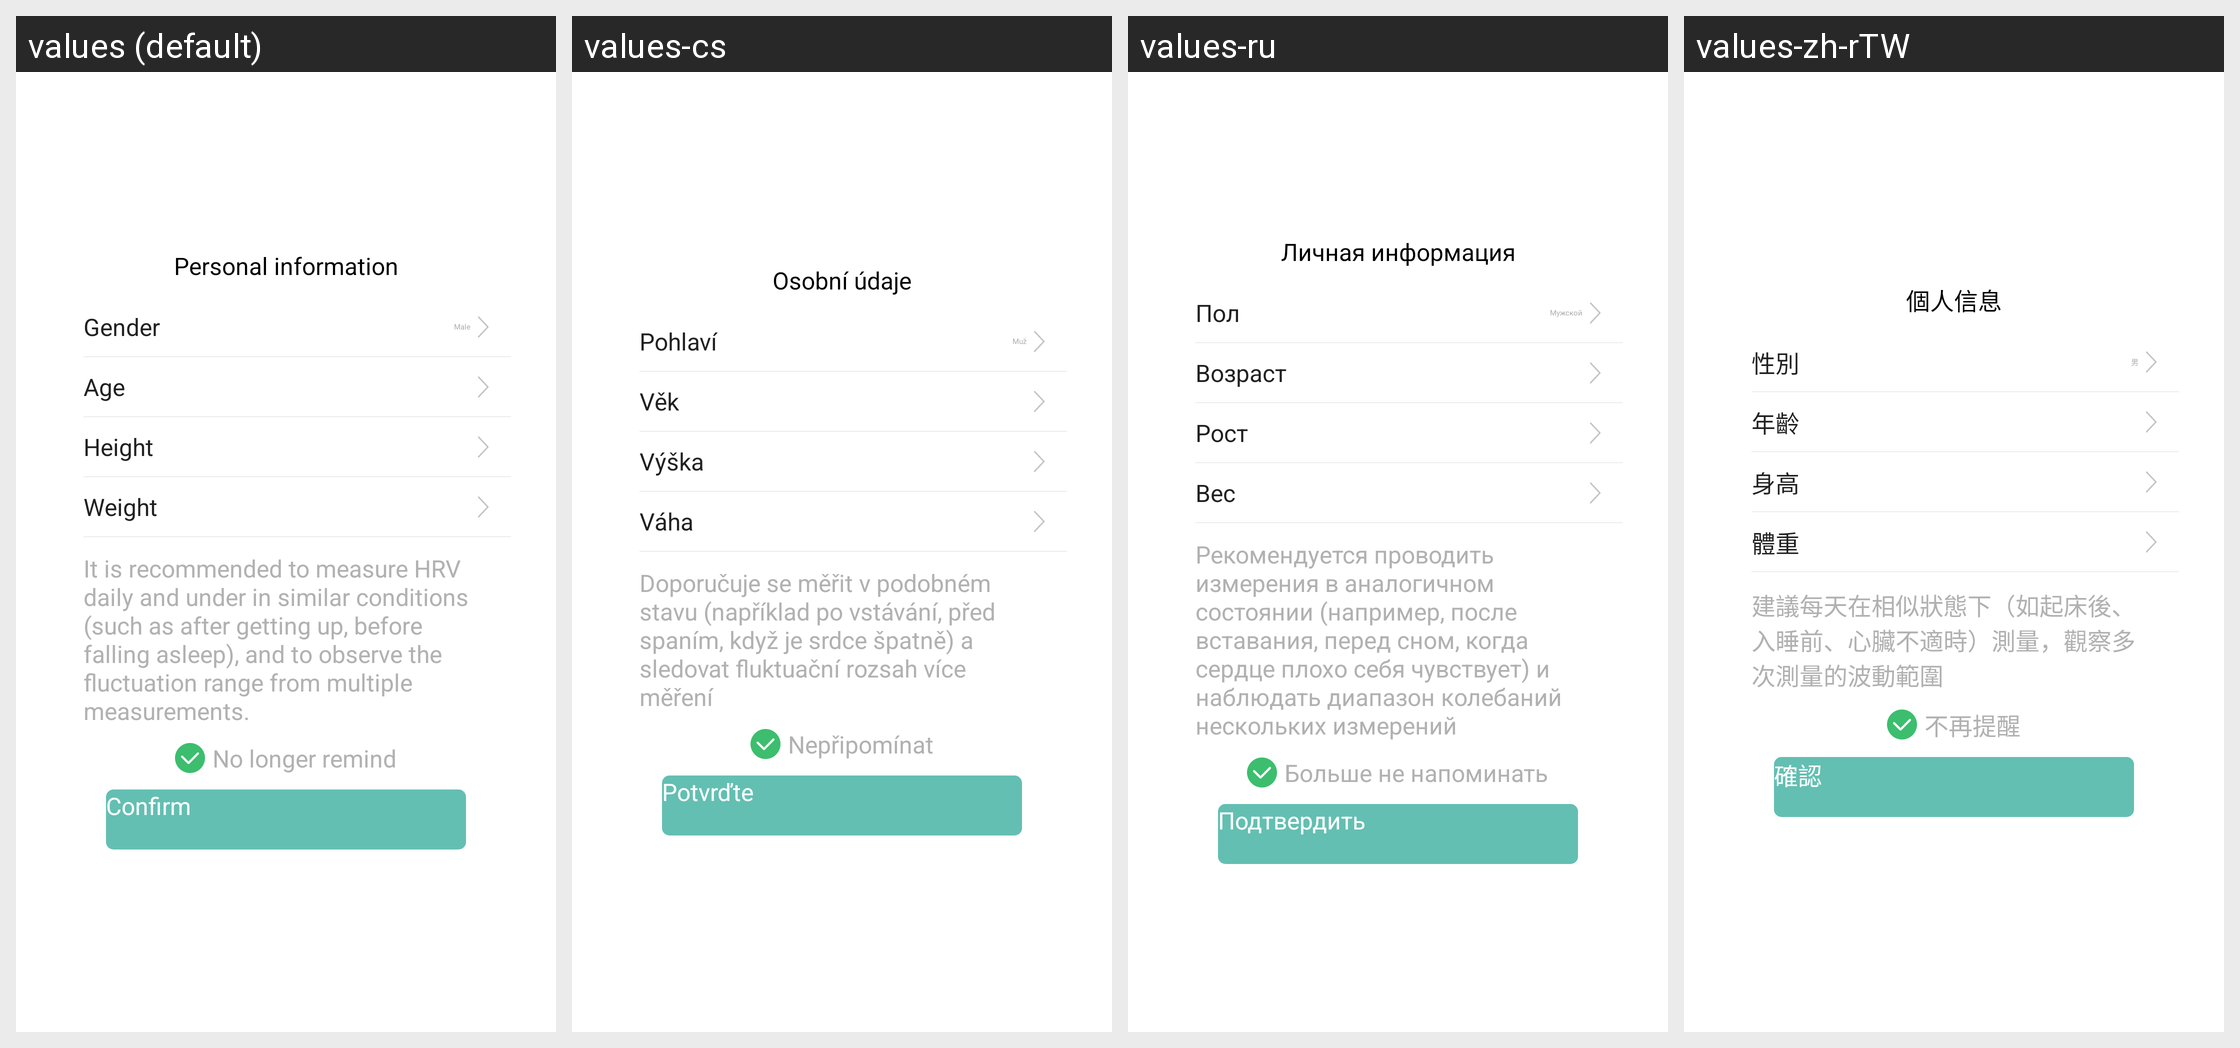

For this localized Android screen grid, give each drawn string resource with its value in every locale shown.
Android screen res/layout/ecg_information_confirm_dialog.xml rendered under 4 locales, left to right: values (default), values-cs, values-ru, values-zh-rTW. Device: Nexus 5 (rendered at 1080×1920; each locale shown at half size, 540×960, under a caption strip naming it); theme AppTheme.
Other locales in the repository, not shown: values-af, values-am, values-ar, values-az, values-be, values-bg, values-bn, values-bs, values-ca, values-da, values-de, values-el, values-en-rGB, values-es, values-es-rUS, values-et, values-eu, values-fa, values-fi, values-fr, values-fr-rCA, values-gl, values-gu, values-hi, values-hi-rIN, values-hr, values-hu, values-hy, values-in, values-is, values-it, values-iw, values-ja, values-ka, values-kk, values-km, values-kn, values-ko, values-ky, values-lo, values-lt, values-lv, values-mk, values-ml, values-mn, values-mr, values-ms, values-my, values-nb, values-ne, values-nl, values-pa, values-pl, values-pt, values-pt-rPT, values-ro, values-si, values-sk, values-sl, values-sq, values-sr, values-sv, values-sw, values-ta, values-te, values-th, values-tl, values-tr, values-uk, values-ur, values-uz, values-vi, values-zh-rCN, values-zh-rHK, values-zh-rMO, values-zu.
Strings drawn on this screen, with the default value and each locale's value (text and hints the layout hard-codes, and strings that could not be matched under every locale, appear in the picture but are not listed):

personalInfo
  values: Personal information
  values-cs: Osobní údaje
  values-ru: Личная информация
  values-zh-rTW: 個人信息

personage_gender
  values: Gender
  values-cs: Pohlaví
  values-ru: Пол
  values-zh-rTW: 性別

personage_gender_male
  values: Male
  values-cs: Muž
  values-ru: Мужской
  values-zh-rTW: 男

personage_age
  values: Age
  values-cs: Věk
  values-ru: Возраст
  values-zh-rTW: 年齡

personage_height
  values: Height
  values-cs: Výška
  values-ru: Рост
  values-zh-rTW: 身高

personage_weight
  values: Weight
  values-cs: Váha
  values-ru: Вес
  values-zh-rTW: 體重

Ecg_Test_Tips_2
  values: It is recommended to measure HRV daily and under in similar conditions (such as after getting up, before falling asleep), and to observe the fluctuation range from multiple measurements.
  values-cs: Doporučuje se měřit v podobném stavu (například po vstávání, před spaním, když je srdce špatně) a sledovat fluktuační rozsah více měření
  values-ru: Рекомендуется проводить измерения в аналогичном состоянии (например, после вставания, перед сном, когда сердце плохо себя чувствует) и наблюдать диапазон колебаний нескольких измерений
  values-zh-rTW: 建議每天在相似狀態下（如起床後、入睡前、心臟不適時）測量，觀察多次測量的波動範圍

No_longer_remind
  values: No longer remind
  values-cs: Nepřipomínat
  values-ru: Больше не напоминать
  values-zh-rTW: 不再提醒

confirm
  values: Confirm
  values-cs: Potvrďte
  values-ru: Подтвердить
  values-zh-rTW: 確認
